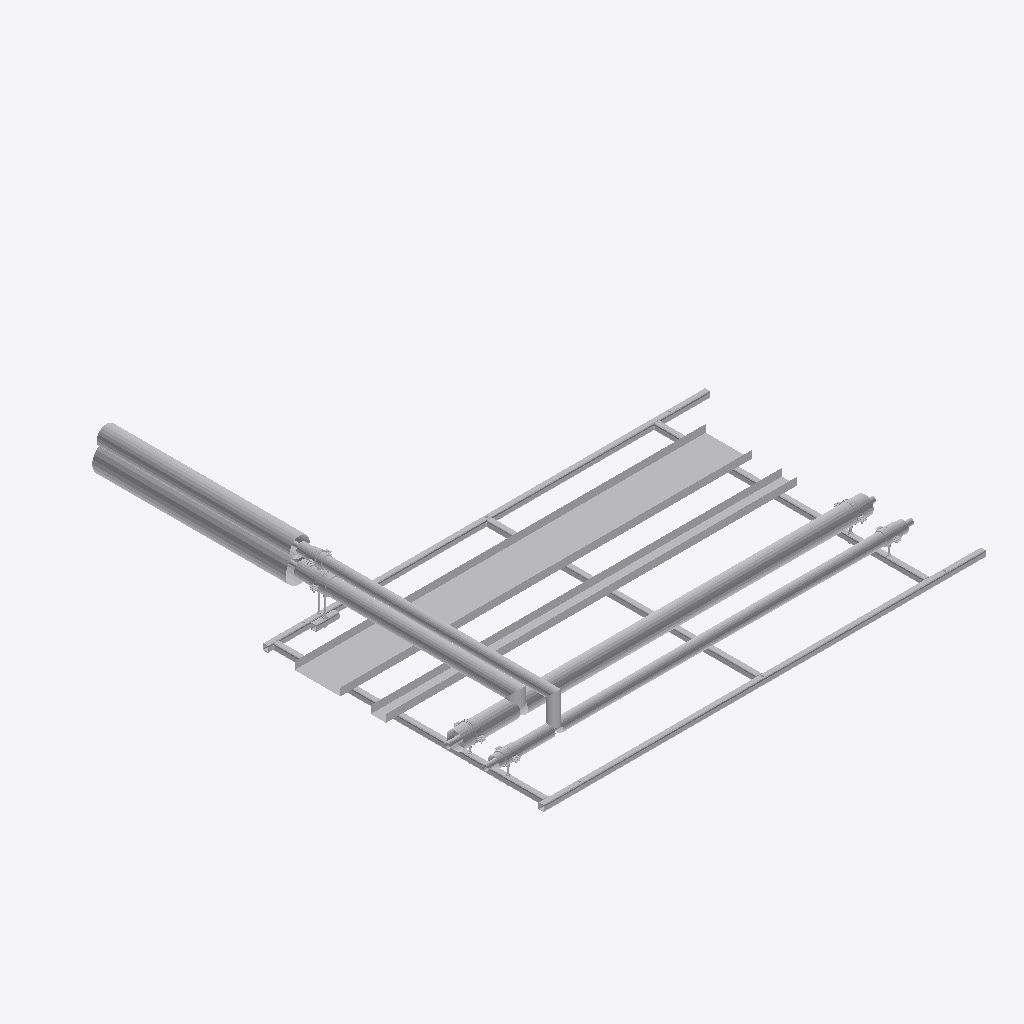
Isometric view of an IFC building model (IFC-SPF (STEP), schema IFC2X3, length unit millimetre), seen from the south-west, elements coloured by IFC class (only those large enough to see are counted): 38 other elements (light grey).
Extent 3.0 m × 3.2 m × 0.4 m (x, y, z). Storeys (2): Level 0 at 0.00 m; Level 1 at 4.00 m. Elements (82): 76 IfcBuildingElementProxy, 6 IfcMechanicalFastener.

HEADER;
FILE_DESCRIPTION(('ViewDefinition [CoordinationView]','RevitIdentifiers [ContentGUID: bd057799-ab2a-4c32-b9f8-a49134bfda82, VersionGUID: e5ec8929-f41f-4976-8bd4-8c4578e0f8ba, NumberOfSaves: 0]'),'2;1');
FILE_NAME('SP-04-SP01.ifc','2026-11-01T13:11:03+00:00',(''),(''),'ODA SDAI 25.12','Autodesk - Revit 26.4.20.9 (ENG) - 26.4.20.9','');
FILE_SCHEMA(('IFC2X3'));
ENDSEC;
DATA;
#20=IFCPROJECT('2z1NUPgofCChduf97BG2Lo',#6,'Project Number',$,$,'Project Name','Project Status',(#13,#18),#89499);
#34=IFCSITE('2z1NUPgofCChduf97BG2Lm',#6,'Default',$,$,#33,$,$,.ELEMENT.,(51,30,23,112487),(0,-7,-37,-956022),0.0,$,$);
#24=IFCBUILDING('2z1NUPgofCChduf97BG2Lp',#6,'',$,$,#23,$,'',.ELEMENT.,$,$,#21);
#27=IFCBUILDINGSTOREY('3Zu5Bv0LOHrPC10026FoQQ',#6,'Level 0',$,$,#26,$,'Level 0',.ELEMENT.,0.0);
#31=IFCBUILDINGSTOREY('15Z0v90RiHrPC20026FoKR',#6,'Level 1',$,$,#30,$,'Level 1',.ELEMENT.,3999.9999999999995);
#67187=IFCBUILDINGELEMENTPROXY('3bx8afz1z9TelKZ4LuxOQx',#6,'Straight:Default:884225',$,$,#67186,#67183,'884225',$);
#67144=IFCBUILDINGELEMENTPROXY('3bx8afz1z9TelKZ4LuxOL6',#6,'Straight:Default:884220',$,$,#67143,#67140,'884220',$);
#60955=IFCBUILDINGELEMENTPROXY('3bx8afz1z9TelKZ4LuxOLe',#6,'884178',$,$,#60757,#60954,'884178',$);
#88859=IFCBUILDINGELEMENTPROXY('3bx8afz1z9TelKZ4LuxORs',#6,'884300',$,$,#88661,#88858,'884300',$);
#53354=IFCBUILDINGELEMENTPROXY('3bx8afz1z9TelKZ4LuxOKo',#6,'884104',$,$,#53156,#53353,'884104',$);
#89269=IFCBUILDINGELEMENTPROXY('3bx8afz1z9TelKZ4LuxORl',#6,'884309',$,$,#89071,#89268,'884309',$);
#15093=IFCBUILDINGELEMENTPROXY('3bx8afz1z9TelKZ4LuxONQ',#6,'Side rail, left, drilled 3 x 14 dia:884064',$,$,#36,#15092,'884064',$);
#30686=IFCBUILDINGELEMENTPROXY('3bx8afz1z9TelKZ4LuxONR',#6,'Side rail, right, drilled 1 x 12 dia + 3 x 14 dia:884065',$,$,#15096,#30685,'884065',$);
#67102=IFCBUILDINGELEMENTPROXY('3bx8afz1z9TelKZ4LuxOLB',#6,'884209',$,$,#66904,#67101,'884209',$);
#60108=IFCBUILDINGELEMENTPROXY('3bx8afz1z9TelKZ4LuxOKT',#6,'884135',$,$,#59910,#60107,'884135',$);
#38842=IFCBUILDINGELEMENTPROXY('3bx8afz1z9TelKZ4LuxONO',#6,'Ring 1 cross member, row 1, drilled 2 x 12 dia:884066',$,$,#30689,#38841,'884066',$);
#38972=IFCBUILDINGELEMENTPROXY('3bx8afz1z9TelKZ4LuxONP',#6,'Ring 15 cross member, row 1:884067',$,$,#38845,#38971,'884067',$);
#47128=IFCBUILDINGELEMENTPROXY('3bx8afz1z9TelKZ4LuxONU',#6,'Ring 26 cross member, row 1, drilled 2 x 12 dia:884068',$,$,#38975,#47127,'884068',$);
#60545=IFCBUILDINGELEMENTPROXY('3bx8afz1z9TelKZ4LuxOLp',#6,'884169',$,$,#60347,#60544,'884169',$);
#52944=IFCBUILDINGELEMENTPROXY('3bx8afz1z9TelKZ4LuxON5',#6,'884095',$,$,#52746,#52943,'884095',$);
#66282=IFCBUILDINGELEMENTPROXY('3bx8afz1z9TelKZ4LuxOLb',#6,'884191',$,$,#65664,#66281,'884191',$);
#59287=IFCBUILDINGELEMENTPROXY('3bx8afz1z9TelKZ4LuxOKl',#6,'884117',$,$,#58599,#59286,'884117',$);
#59698=IFCBUILDINGELEMENTPROXY('3bx8afz1z9TelKZ4LuxOKa',#6,'884126',$,$,#59500,#59697,'884126',$);
#48624=IFCBUILDINGELEMENTPROXY('3bx8afz1z9TelKZ4LuxONV',#6,'Secondary steel welded behind side rail, right, for branch 2:884069',$,$,#47131,#48623,'884069',$);
#88436=IFCBUILDINGELEMENTPROXY('3bx8afz1z9TelKZ4LuxORy',#6,'Insulation block 85 x 100:884294',$,$,#88426,#88435,'884294',$);
#88410=IFCBUILDINGELEMENTPROXY('3bx8afz1z9TelKZ4LuxOR_',#6,'Insulation block 85 x 100:884292',$,$,#88400,#88409,'884292',$);
#88397=IFCBUILDINGELEMENTPROXY('3bx8afz1z9TelKZ4LuxORv',#6,'Insulation block 108 x 100:884291',$,$,#88387,#88396,'884291',$);
#88423=IFCBUILDINGELEMENTPROXY('3bx8afz1z9TelKZ4LuxOR$',#6,'Insulation block 115 x 100:884293',$,$,#88413,#88422,'884293',$);
#88333=IFCMECHANICALFASTENER('3bx8afz1z9TelKZ4LuxOQ6',#6,'Walraven Heavy Duty Clamp HD500 (M810, M1012) (BUP1000):Walraven Heavy Duty Clamp HD500 (M810, M1012) (BUP1000):884284','Heavy Duty Clamp HD500 (M10/12) (BUP1000) 116 - 123 mm',$,#88332,#88329,'884284',$,$);
#88238=IFCMECHANICALFASTENER('3bx8afz1z9TelKZ4LuxOQT',#6,'Walraven Heavy Duty Clamp HD500 (M810, M1012) (BUP1000):Walraven Heavy Duty Clamp HD500 (M810, M1012) (BUP1000):884263','Heavy Duty Clamp HD500 (M10/12) (BUP1000) 116 - 123 mm',$,#88237,#88234,'884263',$,$);
#88384=IFCBUILDINGELEMENTPROXY('3bx8afz1z9TelKZ4LuxORu',#6,'Insulation block 78 x 100:884290',$,$,#88370,#88383,'884290',$);
#88449=IFCBUILDINGELEMENTPROXY('3bx8afz1z9TelKZ4LuxORz',#6,'Insulation block 115 x 100:884295',$,$,#88439,#88448,'884295',$);
#72429=IFCMECHANICALFASTENER('3bx8afz1z9TelKZ4LuxOQz',#6,'Walraven Heavy Duty Clamp HD500 (M810, M1012) (BUP1000):Walraven Heavy Duty Clamp HD500 (M810, M1012) (BUP1000):884231','Heavy Duty Clamp HD500 (M10/12) (BUP1000) 72 - 78 mm',$,#72428,#72425,'884231',$,$);
#77728=IFCMECHANICALFASTENER('3bx8afz1z9TelKZ4LuxOQg',#6,'Walraven Heavy Duty Clamp HD500 (M810, M1012) (BUP1000):Walraven Heavy Duty Clamp HD500 (M810, M1012) (BUP1000):884240','Heavy Duty Clamp HD500 (M10/12) (BUP1000) 108 - 116 mm',$,#77727,#77724,'884240',$,$);
#60116=IFCBUILDINGELEMENTPROXY('3bx8afz1z9TelKZ4LuxOK8',#6,'S1 (7270S) - Slip Straight Connector:Default:884146',$,$,#60115,#60112,'884146',$);
#49170=IFCBUILDINGELEMENTPROXY('3bx8afz1z9TelKZ4LuxONS',#6,'S1 (7270S) - Slip Straight Connector:Default:884070',$,$,#49169,#49166,'884070',$);
#82995=IFCMECHANICALFASTENER('3bx8afz1z9TelKZ4LuxOQZ',#6,'Walraven Heavy Duty Clamp HD500 (M810, M1012) (BUP1000):Walraven Heavy Duty Clamp HD500 (M810, M1012) (BUP1000):884249','Heavy Duty Clamp HD500 (M10/12) (BUP1000) 72 - 78 mm',$,#82994,#82991,'884249',$,$);
#88291=IFCMECHANICALFASTENER('3bx8afz1z9TelKZ4LuxOQE',#6,'Walraven Heavy Duty Clamp HD500 (M810, M1012) (BUP1000):Walraven Heavy Duty Clamp HD500 (M810, M1012) (BUP1000):884276','Heavy Duty Clamp HD500 (M10/12) (BUP1000) 72 - 78 mm',$,#88290,#88287,'884276',$,$);
#49179=IFCBUILDINGELEMENTPROXY('3bx8afz1z9TelKZ4LuxONH',#6,'S1 (7270S) - Slip Straight Connector:Default:884075',$,$,#49178,#49175,'884075',$);
#72456=IFCBUILDINGELEMENTPROXY('3bx8afz1z9TelKZ4LuxOQp',#6,'Walraven_K_Threaded Rod (zp):4.8 M10:884233',$,$,#72455,#72452,'884233',$);
#77746=IFCBUILDINGELEMENTPROXY('3bx8afz1z9TelKZ4LuxOQe',#6,'Walraven_K_Threaded Rod (zp):4.8 M10:884242',$,$,#77745,#77742,'884242',$);
#60125=IFCBUILDINGELEMENTPROXY('3bx8afz1z9TelKZ4LuxOKC',#6,'S1 (7270S) - Slip Straight Connector:Default:884150',$,$,#60124,#60121,'884150',$);
#89067=IFCBUILDINGELEMENTPROXY('3bx8afz1z9TelKZ4LuxORh',#6,'Tube R220-X:Default:884305',$,$,#89066,#89063,'884305',$);
ENDSEC;
